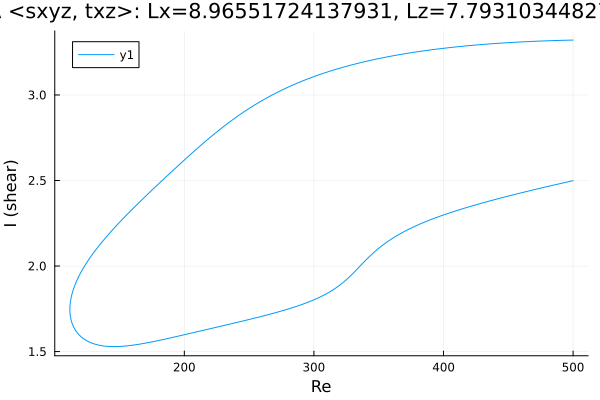

Values plotted in this chart, from the file beside it:
Re, shear
500.0, 3.321
498.7, 3.321
497.2, 3.321
495.8, 3.32
494.4, 3.32
493, 3.32
491.6, 3.319
490.2, 3.319
488.8, 3.319
487.3, 3.318
485.9, 3.318
484.5, 3.318
483.1, 3.317
481.7, 3.317
480.3, 3.317
478.9, 3.316
477.4, 3.316
476, 3.316
474.6, 3.315
473.2, 3.315
471.8, 3.314
470.4, 3.314
469, 3.313
467.5, 3.313
466.1, 3.312
464.7, 3.312
463.3, 3.311
461.9, 3.311
460.5, 3.31
459.1, 3.31
457.7, 3.309
456.2, 3.309
454.8, 3.308
453.4, 3.307
452, 3.307
450.6, 3.306
449.2, 3.305
447.8, 3.305
446.3, 3.304
444.9, 3.303
443.5, 3.303
442.1, 3.302
440.7, 3.301
439.3, 3.3
437.9, 3.3
436.4, 3.299
435, 3.298
433.6, 3.297
432.2, 3.296
431.3, 3.296
429.9, 3.295
428.5, 3.294
427.1, 3.293
425.7, 3.292
424.2, 3.292
422.8, 3.291
421.4, 3.29
420, 3.289
418.6, 3.288
417.2, 3.287
... 560 more rows
